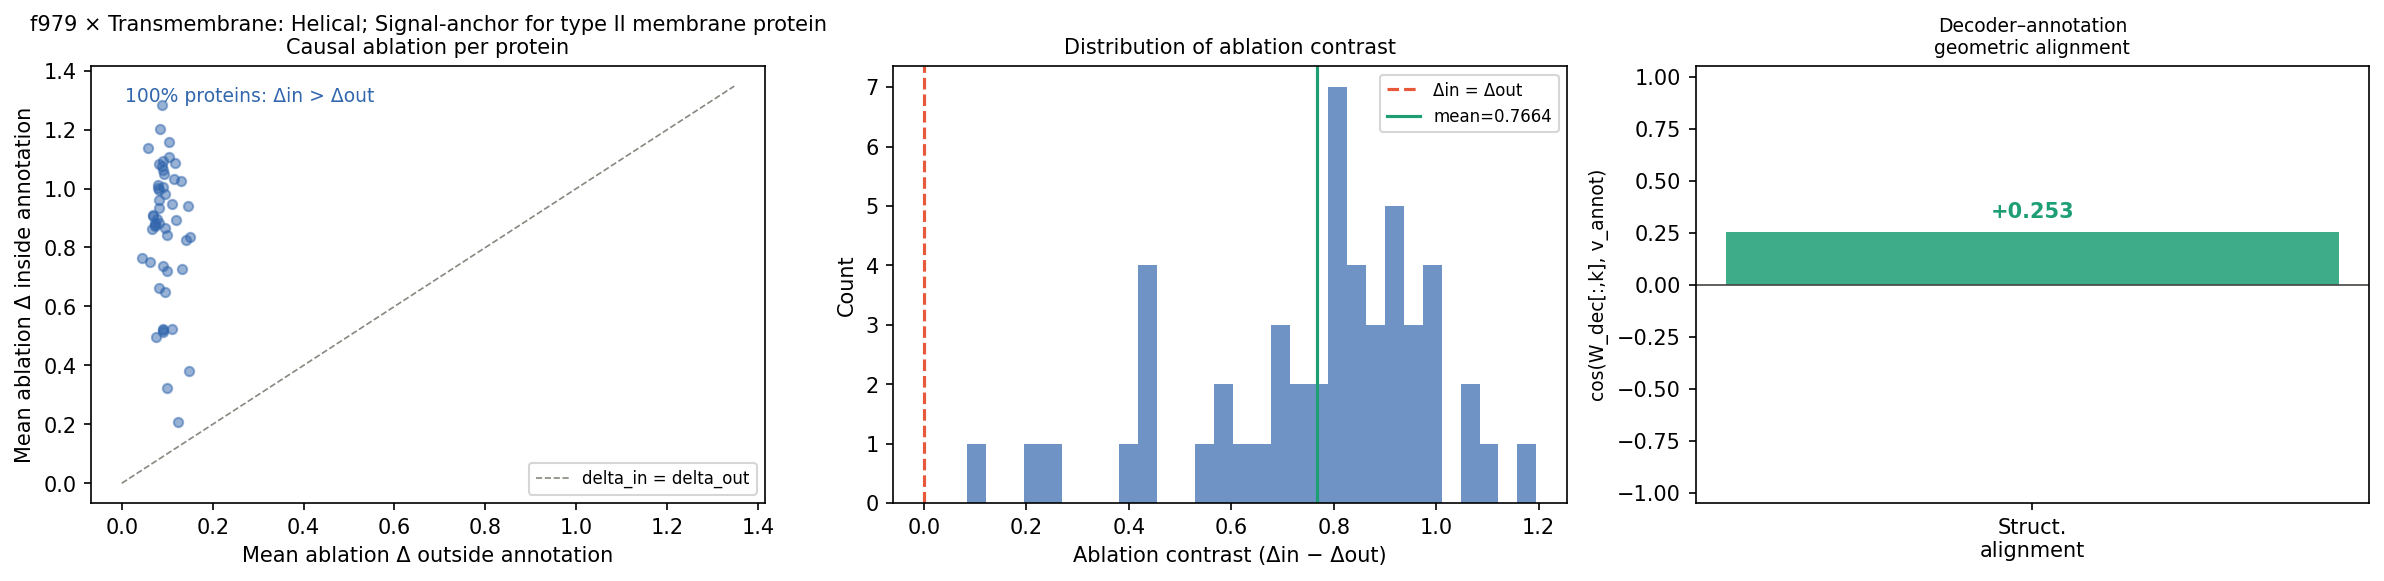

The data file committed next to this chart (first rows):
accession	length	n_annot_res	mean_delta_in	mean_delta_out	contrast	cohen_d
Q9NRS4	437	21	1.283	0.08777	1.196	5.037
Q92187	359	13	1.201	0.08432	1.117	6.792
Q38890	621	21	1.139	0.05733	1.082	4.123
P32343	579	21	1.156	0.1036	1.053	2.787
Q9Y274	331	21	1.084	0.08186	1.002	3.243
P57727	454	21	1.106	0.1042	1.002	3.229
Q9BV23	337	21	1.093	0.09156	1.002	3.634
Q11203	375	20	1.075	0.0888	0.9866	3.859
P14410	1022	20	1.064	0.09107	0.9726	2.776
Q8WVQ1	401	18	1.085	0.1179	0.9673	3.215
Q9VUL9	503	18	1.049	0.09333	0.9553	3.706
Q92186	375	17	1.013	0.07986	0.9328	3.982
Q9GZS9	411	18	1.001	0.07874	0.9227	5.035
Q8VCF1	403	17	1.033	0.1147	0.9181	3.339
O60476	641	21	1.006	0.09003	0.916	2.96
Q9D4M9	431	23	0.9964	0.08145	0.915	4.288
Q3L7M0	371	18	1.027	0.1311	0.8958	4.215
Q9N491	330	19	0.9809	0.09506	0.8859	4.275
P41273	254	21	0.9614	0.0825	0.8789	3.128
P33908	653	21	0.9357	0.0817	0.854	3.233
Q9GZX3	395	21	0.9092	0.06802	0.8412	3.776
Q8NCG5	386	21	0.9072	0.0687	0.8385	3.788
P21964	271	20	0.9468	0.1111	0.8357	3.939
Q9QUP4	395	19	0.8974	0.07653	0.8208	4.482
O43505	415	28	0.8826	0.07339	0.8093	2.759
Q7LGA3	356	17	0.8779	0.0731	0.8048	3.462
Q9NR34	630	21	0.8844	0.08227	0.8021	3.578
Q7Z4T8	443	23	0.8731	0.07255	0.8006	3.752
O43173	380	24	0.8636	0.06552	0.7981	3.148
Q6UVW9	174	21	0.9397	0.1451	0.7946	2.834
Q92185	356	19	0.8949	0.1184	0.7765	3.354
Q96JF0	529	21	0.8677	0.09457	0.7732	3.2
P50085	310	21	0.8419	0.09874	0.7432	3.449
P02786	760	21	0.765	0.04553	0.7195	2.157
Q9UP52	801	21	0.7521	0.06267	0.6894	2.345
Q9UHP7	191	21	0.8352	0.1495	0.6857	2.061
Q9SWH5	558	21	0.8258	0.1423	0.6835	2.663
P50093	294	23	0.737	0.09012	0.6468	2.565
Q96L58	329	23	0.7193	0.09992	0.6194	3.055
P0DKC5	349	21	0.726	0.1335	0.5925	1.693
Q2QYU2	502	23	0.6616	0.08198	0.5796	2.434
P20937	262	22	0.6495	0.09581	0.5537	2.094
O04331	277	22	0.5219	0.09042	0.4315	2.291
P26715	233	23	0.5211	0.09147	0.4296	1.86
O43916	411	21	0.4965	0.07422	0.4223	1.632
P26717	231	23	0.5116	0.09158	0.42	1.768
Q07444	240	23	0.5231	0.1113	0.4118	1.674
Q7Z412	305	21	0.3801	0.1469	0.2332	1.139
P04233	296	26	0.3233	0.09998	0.2233	1.289
Q99941	703	21	0.2071	0.1228	0.08422	0.5863
